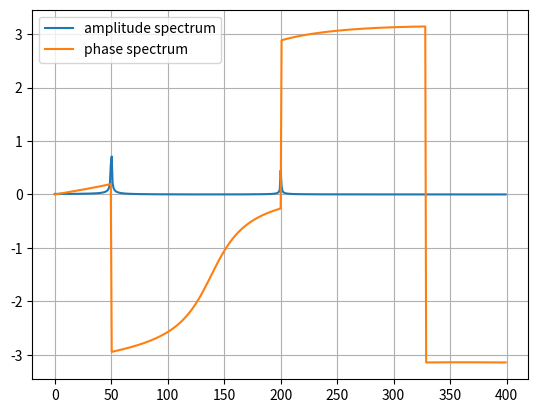

Here is the Python script that generated this plot:
import numpy as np
import matplotlib.pyplot as plt

# Number of sample points
N = 1000

# Sample spacing
T = 1.0 / 800.0  # f = 800 Hz

# Create a signal
x = np.linspace(0.0, N * T, N)
t0 = np.pi / 6  # non-zero phase of the second sine
y = np.sin(50.0 * 2.0 * np.pi * x) + 0.5 * np.sin(200.0 * 2.0 * np.pi * x + t0)
yf = np.fft.fft(y)  # to normalize use norm='ortho' as an additional argument

# Where is a 200 Hz frequency in the results?
freq = np.fft.fftfreq(x.size, d=T)
index, = np.where(np.isclose(freq, 200, atol=1 / (T * N)))

# Get magnitude and phase
magnitude = np.abs(yf[index[0]])
phase = np.angle(yf[index[0]])
print("Magnitude:", magnitude, ", phase:", phase)

# Plot a spectrum
plt.plot(freq[0:N // 2],
         2 / N * np.abs(yf[0:N // 2]),
         label='amplitude spectrum')  # in a conventional form
plt.plot(freq[0:N // 2], np.angle(yf[0:N // 2]), label='phase spectrum')
plt.legend()
plt.grid()
plt.show()
